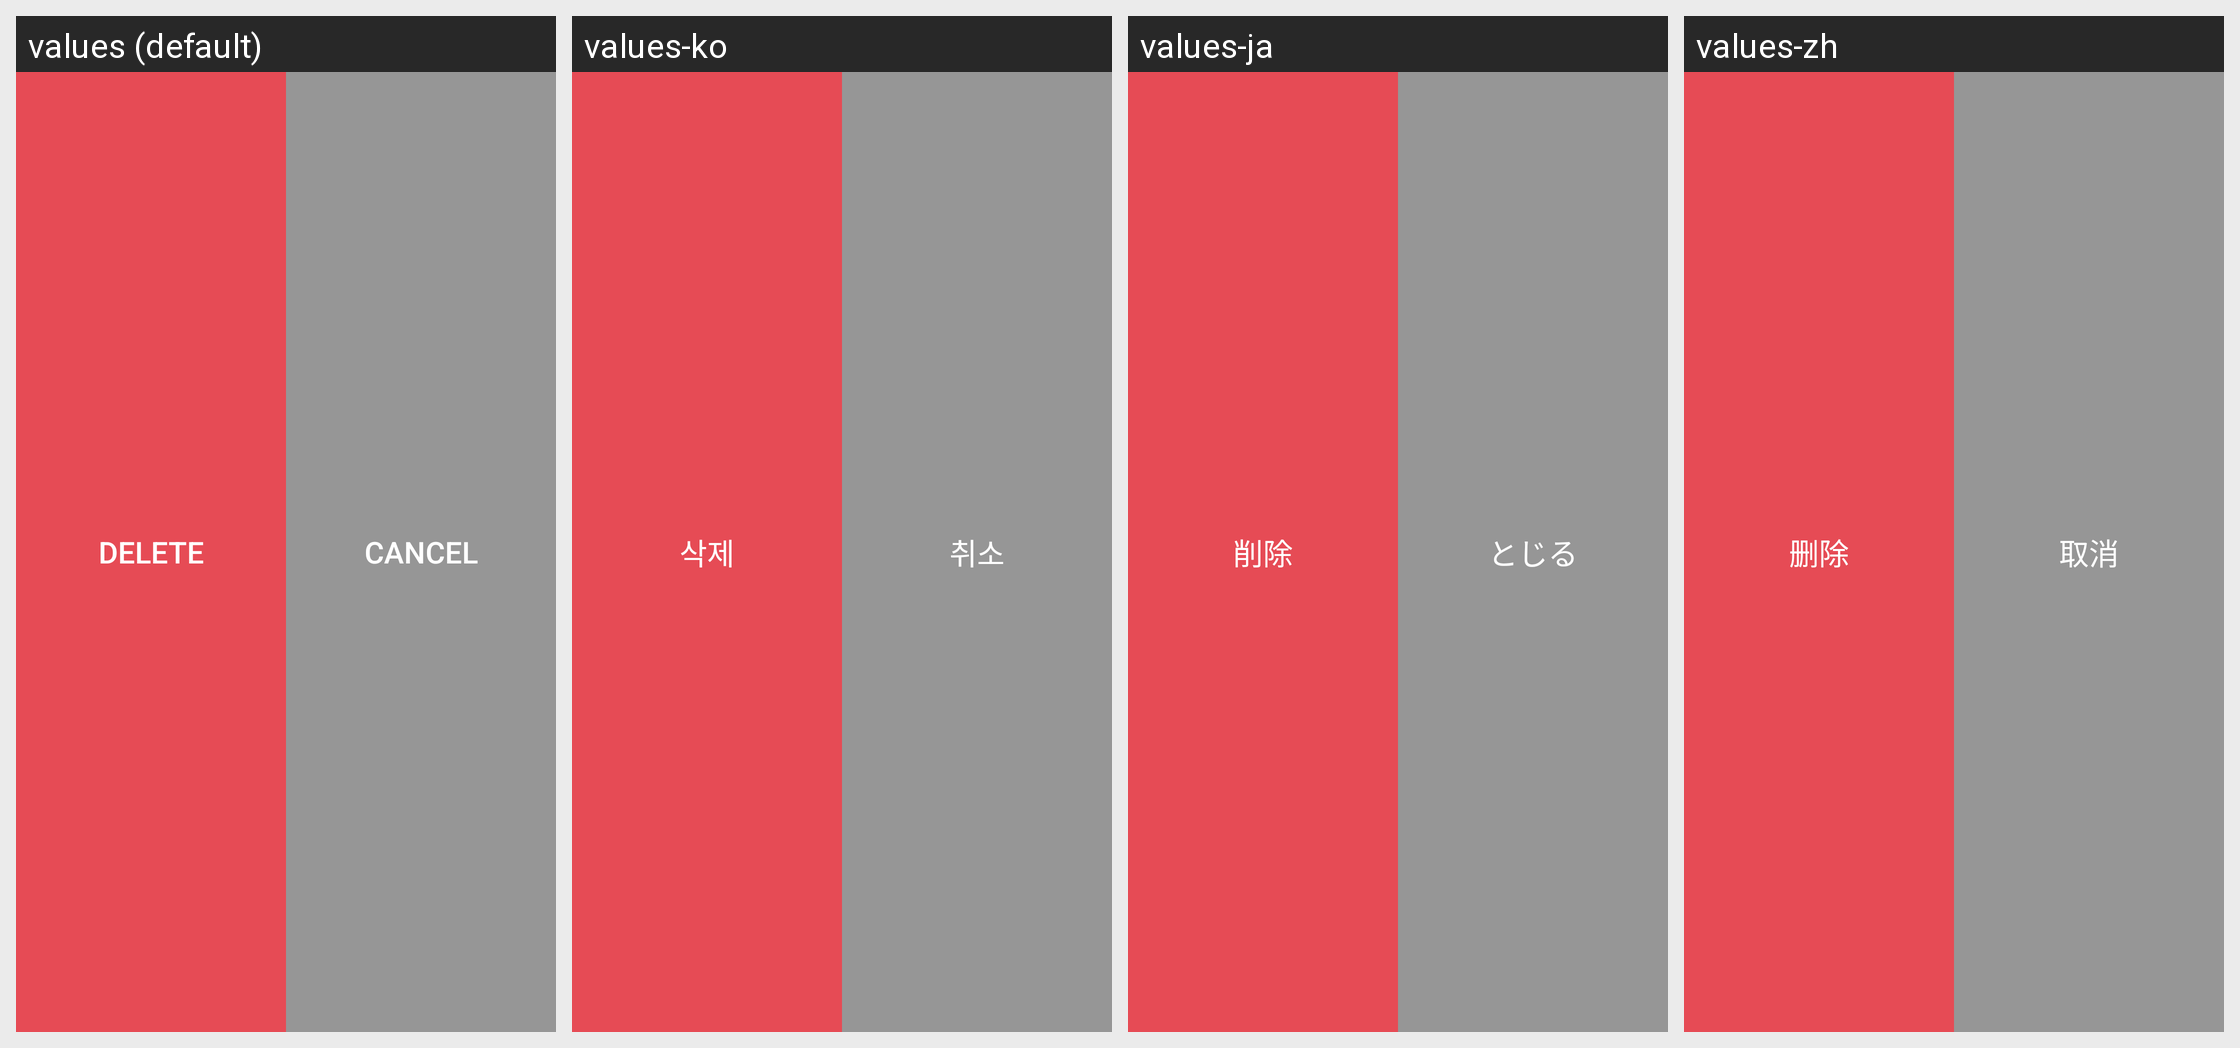

For this localized Android screen grid, give each drawn string resource with its value in every locale shown.
Android screen res/layout/undo_row.xml rendered under 4 locales, left to right: values (default), values-ko, values-ja, values-zh. Device: Nexus 5 (rendered at 1080×1920; each locale shown at half size, 540×960, under a caption strip naming it); theme AppTheme.
Strings drawn on this screen, with the default value and each locale's value (text and hints the layout hard-codes, and strings that could not be matched under every locale, appear in the picture but are not listed):

delete
  values: DELETE
  values-ko: 삭제
  values-ja: 削除
  values-zh: 删除

cancel
  values: CANCEL
  values-ko: 취소
  values-ja: とじる
  values-zh: 取消
